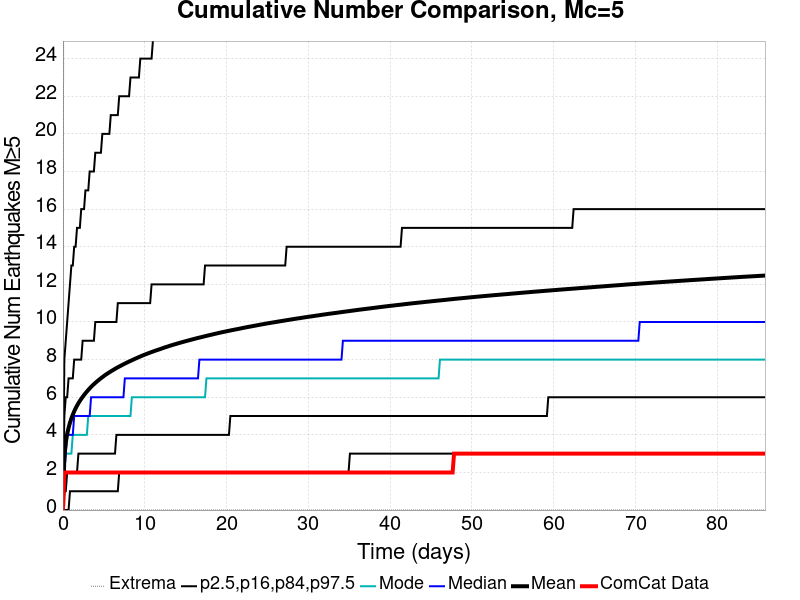

Source data for this figure (header and first rows):
Time (days), ComCat Data, Simulation Mean, Simulation Median, Simulation Mode, Simulation Minimum, Simulation Maximum, 2.5 %-ile, 16 %-ile, 84 %-ile, 97.5 %-ile
0.0, 0.0, 0.0, 0.0, 0.0, 0.0, 0.0, 0.0, 0.0, 0.0, 0.0
0.172, 2.0, 2.855, 2.0, 2.0, 0.0, 51.0, 0.0, 1.0, 5.0, 8.0
0.344, 2.0, 3.578, 3.0, 3.0, 0.0, 66.0, 0.0, 1.0, 6.0, 9.0
0.516, 2.0, 4.033, 4.0, 3.0, 0.0, 83.0, 0.0, 2.0, 6.0, 10.0
0.688, 2.0, 4.369, 4.0, 3.0, 0.0, 91.0, 0.0, 2.0, 7.0, 11.0
0.86, 2.0, 4.644, 4.0, 3.0, 0.0, 100.0, 1.0, 2.0, 7.0, 12.0
1.032, 2.0, 4.873, 4.0, 3.0, 0.0, 103.0, 1.0, 2.0, 7.0, 13.0
1.204, 2.0, 5.07, 4.0, 4.0, 0.0, 105.0, 1.0, 2.0, 7.0, 13.0
1.376, 2.0, 5.248, 5.0, 4.0, 0.0, 109.0, 1.0, 2.0, 8.0, 14.0
1.548, 2.0, 5.407, 5.0, 4.0, 0.0, 113.0, 1.0, 2.0, 8.0, 14.0
1.72, 2.0, 5.547, 5.0, 4.0, 0.0, 115.0, 1.0, 2.0, 8.0, 15.0
1.892, 2.0, 5.68, 5.0, 4.0, 0.0, 116.0, 1.0, 3.0, 8.0, 15.0
2.064, 2.0, 5.8, 5.0, 4.0, 0.0, 119.0, 1.0, 3.0, 8.0, 15.0
2.236, 2.0, 5.91, 5.0, 4.0, 0.0, 121.0, 1.0, 3.0, 8.0, 16.0
2.408, 2.0, 6.016, 5.0, 4.0, 0.0, 126.0, 1.0, 3.0, 9.0, 16.0
2.58, 2.0, 6.115, 5.0, 4.0, 0.0, 126.0, 1.0, 3.0, 9.0, 16.0
2.752, 2.0, 6.209, 5.0, 4.0, 0.0, 129.0, 1.0, 3.0, 9.0, 17.0
2.924, 2.0, 6.298, 5.0, 4.0, 0.0, 129.0, 1.0, 3.0, 9.0, 17.0
3.096, 2.0, 6.386, 5.0, 5.0, 0.0, 129.0, 1.0, 3.0, 9.0, 17.0
3.268, 2.0, 6.468, 5.0, 5.0, 0.0, 131.0, 1.0, 3.0, 9.0, 18.0
3.44, 2.0, 6.547, 6.0, 5.0, 0.0, 134.0, 1.0, 3.0, 9.0, 18.0
3.612, 2.0, 6.623, 6.0, 5.0, 0.0, 135.0, 1.0, 3.0, 9.0, 18.0
3.784, 2.0, 6.692, 6.0, 5.0, 0.0, 137.0, 1.0, 3.0, 9.0, 18.0
3.956, 2.0, 6.76, 6.0, 5.0, 0.0, 138.0, 1.0, 3.0, 10.0, 19.0
4.128, 2.0, 6.825, 6.0, 5.0, 0.0, 139.0, 1.0, 3.0, 10.0, 19.0
4.3, 2.0, 6.888, 6.0, 5.0, 0.0, 143.0, 1.0, 3.0, 10.0, 19.0
4.472, 2.0, 6.949, 6.0, 5.0, 0.0, 145.0, 1.0, 3.0, 10.0, 19.0
4.644, 2.0, 7.008, 6.0, 5.0, 0.0, 145.0, 1.0, 3.0, 10.0, 19.0
4.816, 2.0, 7.065, 6.0, 5.0, 0.0, 146.0, 1.0, 3.0, 10.0, 20.0
4.988, 2.0, 7.121, 6.0, 5.0, 0.0, 146.0, 1.0, 3.0, 10.0, 20.0
5.16, 2.0, 7.175, 6.0, 5.0, 0.0, 147.0, 1.0, 3.0, 10.0, 20.0
5.332, 2.0, 7.226, 6.0, 5.0, 0.0, 150.0, 1.0, 3.0, 10.0, 20.0
5.504, 2.0, 7.275, 6.0, 5.0, 0.0, 151.0, 1.0, 3.0, 10.0, 20.0
5.676, 2.0, 7.324, 6.0, 5.0, 0.0, 151.0, 1.0, 3.0, 10.0, 20.0
5.848, 2.0, 7.37, 6.0, 5.0, 0.0, 153.0, 1.0, 3.0, 10.0, 21.0
6.02, 2.0, 7.416, 6.0, 5.0, 0.0, 155.0, 1.0, 3.0, 10.0, 21.0
6.192, 2.0, 7.461, 6.0, 5.0, 0.0, 157.0, 1.0, 3.0, 10.0, 21.0
6.364, 2.0, 7.506, 6.0, 5.0, 0.0, 157.0, 1.0, 3.0, 10.0, 21.0
6.536, 2.0, 7.549, 6.0, 5.0, 0.0, 158.0, 1.0, 4.0, 10.0, 21.0
6.708, 2.0, 7.59, 6.0, 5.0, 0.0, 158.0, 1.0, 4.0, 11.0, 21.0
6.88, 2.0, 7.631, 6.0, 5.0, 0.0, 159.0, 2.0, 4.0, 11.0, 22.0
7.052, 2.0, 7.669, 6.0, 5.0, 0.0, 159.0, 2.0, 4.0, 11.0, 22.0
7.224, 2.0, 7.708, 6.0, 5.0, 0.0, 159.0, 2.0, 4.0, 11.0, 22.0
7.396, 2.0, 7.748, 6.0, 5.0, 0.0, 160.0, 2.0, 4.0, 11.0, 22.0
7.568, 2.0, 7.786, 7.0, 5.0, 0.0, 161.0, 2.0, 4.0, 11.0, 22.0
7.74, 2.0, 7.823, 7.0, 5.0, 0.0, 161.0, 2.0, 4.0, 11.0, 22.0
7.912, 2.0, 7.859, 7.0, 5.0, 0.0, 162.0, 2.0, 4.0, 11.0, 22.0
8.084, 2.0, 7.895, 7.0, 5.0, 0.0, 163.0, 2.0, 4.0, 11.0, 22.0
8.256, 2.0, 7.93, 7.0, 5.0, 0.0, 163.0, 2.0, 4.0, 11.0, 23.0
8.428, 2.0, 7.964, 7.0, 6.0, 0.0, 163.0, 2.0, 4.0, 11.0, 23.0
8.6, 2.0, 8, 7.0, 6.0, 0.0, 163.0, 2.0, 4.0, 11.0, 23.0
8.772, 2.0, 8.034, 7.0, 6.0, 0.0, 165.0, 2.0, 4.0, 11.0, 23.0
8.944, 2.0, 8.067, 7.0, 6.0, 0.0, 165.0, 2.0, 4.0, 11.0, 23.0
9.116, 2.0, 8.101, 7.0, 6.0, 0.0, 167.0, 2.0, 4.0, 11.0, 23.0
9.288, 2.0, 8.134, 7.0, 6.0, 0.0, 168.0, 2.0, 4.0, 11.0, 23.0
9.46, 2.0, 8.166, 7.0, 6.0, 0.0, 168.0, 2.0, 4.0, 11.0, 24.0
9.632, 2.0, 8.199, 7.0, 6.0, 0.0, 168.0, 2.0, 4.0, 11.0, 24.0
9.804, 2.0, 8.229, 7.0, 6.0, 0.0, 170.0, 2.0, 4.0, 11.0, 24.0
9.976, 2.0, 8.26, 7.0, 6.0, 0.0, 171.0, 2.0, 4.0, 11.0, 24.0
10.15, 2.0, 8.288, 7.0, 6.0, 0.0, 173.0, 2.0, 4.0, 11.0, 24.0
... 440 more rows
